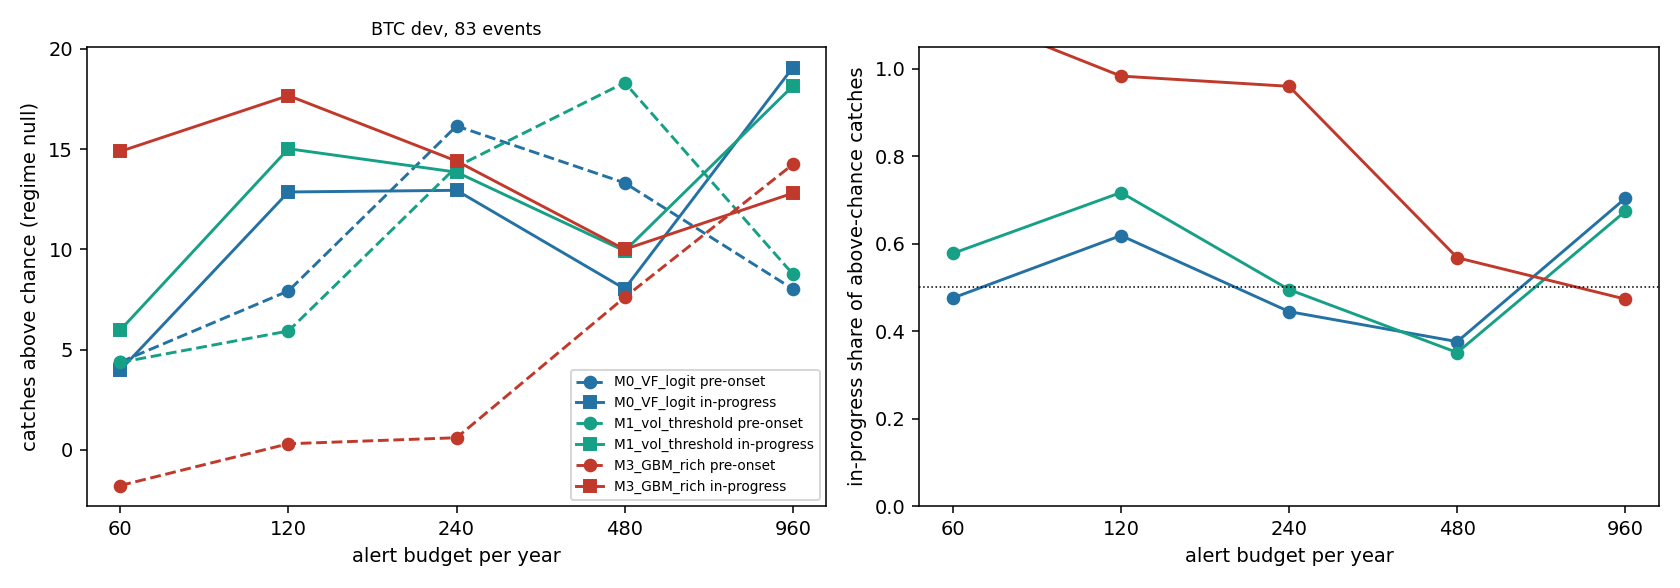

The table this chart was drawn from, first rows:
method, budget_per_year, monthly_cap, threshold_2022, cal_alerts_2022, dev_alerts, capacity, utilization, events, pre, post, pre_null_circular, post_null_circular, pre_null_regime, post_null_regime, p_pre_circular, p_pre_regime, p_post_circular, p_post_regime, pre_excess_per_100_alerts, post_excess_per_100_alerts, pre_excess_events, post_excess_events, post_share_of_excess
M0_VF_logit, 60, 5, 0.7166, 60, 200, 200, 1.0, 83, 6, 5, 1.158, 0.829, 1.617, 1.018, 0.006993, 0.003996, 0.005994, 0.001998, 2.192, 1.991, 4.383, 3.982, 0.476
M0_VF_logit, 120, 10, 0.7166, 120, 400, 400, 1.0, 83, 11, 15, 2.301, 1.681, 3.07, 2.136, 0.000999, 0.000999, 0.000999, 0.000999, 1.982, 3.216, 7.93, 12.86, 0.6186
M0_VF_logit, 240, 20, 0.6699, 240, 800, 800, 1.0, 83, 22, 17, 4.666, 3.378, 5.845, 4.054, 0.000999, 0.000999, 0.000999, 0.000999, 2.019, 1.618, 16.16, 12.95, 0.4449
M0_VF_logit, 480, 40, 0.5966, 480, 1600, 1600, 1.0, 83, 24, 15, 9.487, 6.596, 10.68, 6.964, 0.001998, 0.000999, 0.007992, 0.002997, 0.8324, 0.5022, 13.32, 8.036, 0.3763
M0_VF_logit, 960, 80, 0.528, 960, 3200, 3200, 1.0, 83, 27, 31, 18.64, 13.14, 18.97, 11.93, 0.05694, 0.01998, 0.000999, 0.000999, 0.2508, 0.5958, 8.027, 19.07, 0.7037
M1_vol_threshold, 60, 5, 2.132, 60, 200, 200, 1.0, 83, 6, 7, 1.173, 0.777, 1.633, 1.021, 0.004995, 0.003996, 0.000999, 0.000999, 2.183, 2.99, 4.367, 5.979, 0.5779
M1_vol_threshold, 120, 10, 2.132, 120, 400, 400, 1.0, 83, 9, 17, 2.411, 1.612, 3.069, 1.98, 0.002997, 0.001998, 0.000999, 0.000999, 1.483, 3.755, 5.931, 15.02, 0.7169
M1_vol_threshold, 240, 20, 1.676, 240, 800, 800, 1.0, 83, 20, 18, 4.627, 3.279, 5.876, 4.149, 0.000999, 0.000999, 0.000999, 0.000999, 1.765, 1.731, 14.12, 13.85, 0.4951
M1_vol_threshold, 480, 40, 1.017, 480, 1600, 1600, 1.0, 83, 29, 17, 9.273, 6.41, 10.68, 7.076, 0.000999, 0.000999, 0.001998, 0.000999, 1.145, 0.6202, 18.32, 9.924, 0.3514
M1_vol_threshold, 960, 80, 0.3444, 960, 3200, 3200, 1.0, 83, 28, 30, 18.84, 13.33, 19.23, 11.86, 0.03397, 0.01399, 0.001998, 0.000999, 0.2741, 0.567, 8.771, 18.14, 0.6741
M3_GBM_rich, 60, 5, 0.6254, 60, 182, 200, 0.91, 83, 0, 16, 1.072, 0.773, 1.773, 1.113, 1.0, 1.0, 0.000999, 0.000999, -0.9742, 8.18, -1.773, 14.89, 1.135
M3_GBM_rich, 120, 10, 0.3945, 120, 365, 400, 0.9125, 83, 4, 20, 2.098, 1.476, 3.691, 2.33, 0.1638, 0.5005, 0.000999, 0.000999, 0.08466, 4.841, 0.309, 17.67, 0.9828
M3_GBM_rich, 240, 20, 0.1135, 240, 768, 800, 0.96, 83, 7, 19, 4.486, 3.234, 6.391, 4.595, 0.1708, 0.4535, 0.000999, 0.000999, 0.0793, 1.876, 0.609, 14.41, 0.9594
M3_GBM_rich, 480, 40, 0.01787, 480, 1581, 1600, 0.9881, 83, 19, 18, 9.354, 6.504, 11.39, 7.996, 0.004995, 0.01499, 0.000999, 0.000999, 0.4813, 0.6328, 7.609, 10, 0.568
M3_GBM_rich, 960, 80, 0.0133, 960, 2923, 3200, 0.9134, 83, 34, 25, 16.93, 12.09, 19.76, 12.2, 0.000999, 0.000999, 0.002997, 0.000999, 0.4871, 0.438, 14.24, 12.8, 0.4734
